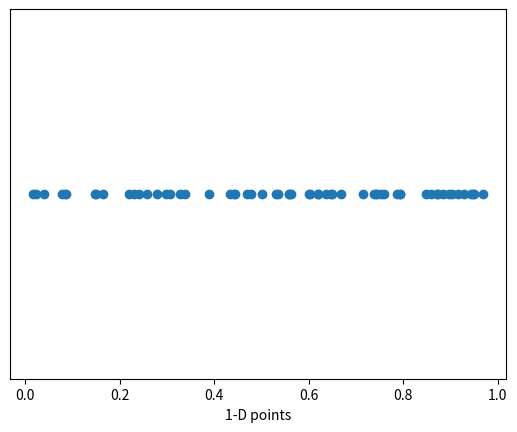

Write the Python code that produced this figure.
# 1-Dimension Plot
import numpy as np
import pandas as pd
import matplotlib.pyplot as plt


def func1DimensionPlot(one_d_data_df):
    plt.figure()
    plt.scatter(one_d_data_df['1D_Data'], one_d_data_df["height"])
    plt.yticks([])
    plt.xlabel("1-D points")
    plt.show()


if __name__ == "__main__":
    # 1-Dimension Plot
    one_d_data = np.random.rand(60, 1)
    one_d_data_df = pd.DataFrame(one_d_data)
    one_d_data_df.columns = ["1D_Data"]
    one_d_data_df["height"] = 1

    func1DimensionPlot(one_d_data_df)
